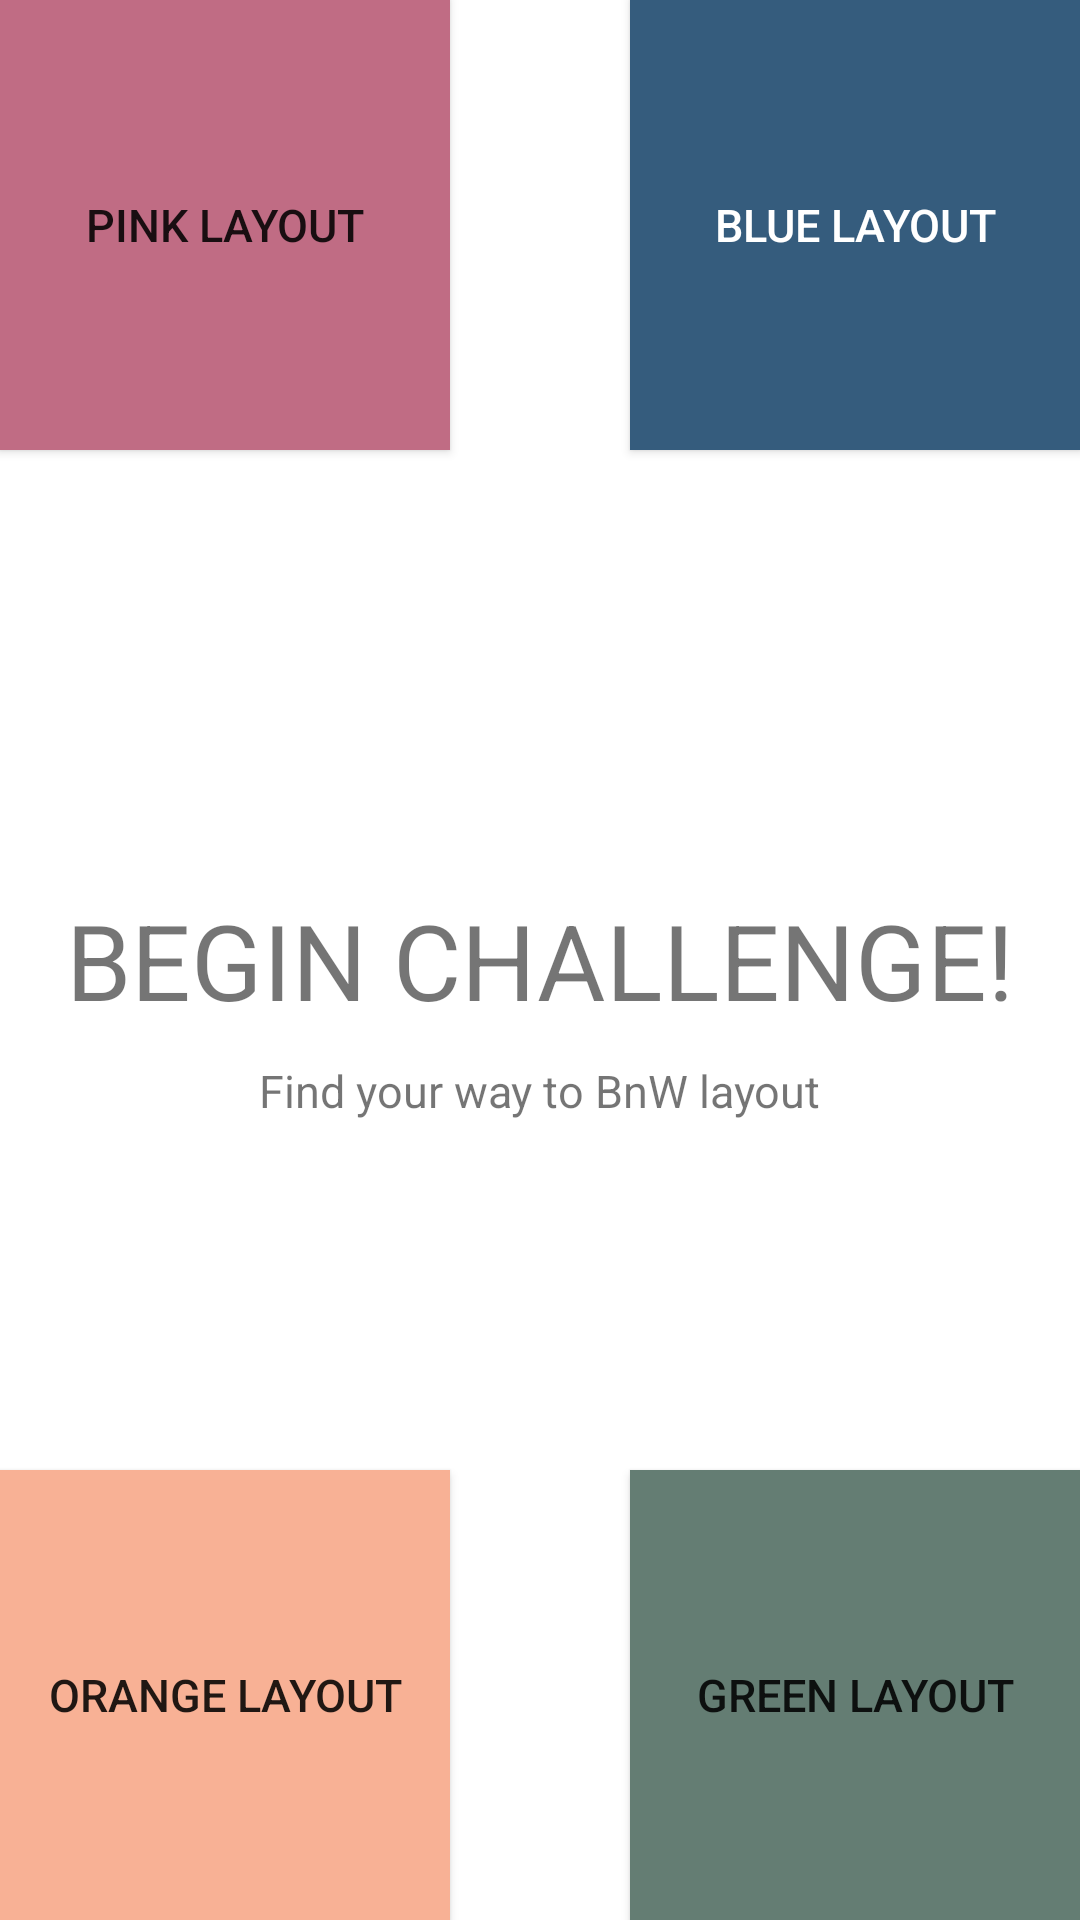

Here is an Android app screen rendered from its layout file. Give the layout XML and the strings, colors and styles it references.
<!-- AndroidManifest.xml: application theme Theme.BtnMaze -->
<!-- res/layout/layout1.xml -->
<?xml version="1.0" encoding="utf-8"?>
<androidx.constraintlayout.widget.ConstraintLayout xmlns:android="http://schemas.android.com/apk/res/android"
    xmlns:app="http://schemas.android.com/apk/res-auto"
    xmlns:tools="http://schemas.android.com/tools"
    android:layout_width="match_parent"
    android:layout_height="match_parent">
    <androidx.appcompat.widget.AppCompatButton
        android:id="@+id/btnP1"
        android:layout_width="@dimen/largeLen"
        android:layout_height="@dimen/largeLen"
        app:layout_constraintLeft_toLeftOf="parent"
        app:layout_constraintTop_toTopOf="parent"
        android:background="@color/pinkPurple"
        android:text="@string/pink_layout"
        android:textSize="@dimen/lilText"/>
    <androidx.appcompat.widget.AppCompatButton
        android:id="@+id/btnB1"
        android:layout_width="@dimen/largeLen"
        android:layout_height="@dimen/largeLen"
        app:layout_constraintRight_toRightOf="parent"
        app:layout_constraintTop_toTopOf="parent"
        android:background="@color/navy"
        android:text="@string/blue_layout"
        android:textColor="@color/white"
        android:textSize="@dimen/lilText"/>
    <androidx.appcompat.widget.AppCompatButton
        android:id="@+id/btnO1"
        android:layout_width="@dimen/largeLen"
        android:layout_height="@dimen/largeLen"
        app:layout_constraintLeft_toLeftOf="parent"
        app:layout_constraintBottom_toBottomOf="parent"
        android:background="@color/peach"
        android:text="@string/orange_layout"
        android:textSize="@dimen/lilText"/>
    <androidx.appcompat.widget.AppCompatButton
        android:id="@+id/btnG1"
        android:layout_width="@dimen/largeLen"
        android:layout_height="@dimen/largeLen"
        app:layout_constraintRight_toRightOf="parent"
        app:layout_constraintBottom_toBottomOf="parent"
        android:background="@color/greyGreen"
        android:text="@string/green_layout"
        android:textSize="@dimen/lilText"/>
    <TextView
        android:id="@+id/layoutBegin"
        android:layout_width="wrap_content"
        android:layout_height="wrap_content"
        app:layout_constraintLeft_toLeftOf="parent"
        app:layout_constraintRight_toRightOf="parent"
        app:layout_constraintTop_toTopOf="parent"
        app:layout_constraintBottom_toBottomOf="parent"
        android:text="@string/challengeHeader"
        android:textSize="@dimen/bigText"/>
    <TextView
        android:layout_width="wrap_content"
        android:layout_height="wrap_content"
        app:layout_constraintLeft_toLeftOf="parent"
        app:layout_constraintRight_toRightOf="parent"
        app:layout_constraintTop_toBottomOf="@id/layoutBegin"
        android:text="@string/callToAction"
        android:textSize="@dimen/lilText"
        android:layout_margin="@dimen/marginLen"/>

</androidx.constraintlayout.widget.ConstraintLayout>
<!-- resources referenced by this layout -->
<resources>
  <color name="greyGreen">#647D73</color>
  <color name="navy">#355C7D</color>
  <color name="peach">#F8B195</color>
  <color name="pinkPurple">#C06C84</color>
  <color name="white">#FFFFFFFF</color>
  <dimen name="bigText">35sp</dimen>
  <dimen name="largeLen">150dp</dimen>
  <dimen name="lilText">15sp</dimen>
  <dimen name="marginLen">10dp</dimen>
  <string name="blue_layout">blue layout</string>
  <string name="callToAction">Find your way to BnW layout</string>
  <string name="challengeHeader">BEGIN CHALLENGE!</string>
  <string name="green_layout">green layout</string>
  <string name="orange_layout">orange layout</string>
  <string name="pink_layout">pink layout</string>
  <style name="Theme.BtnMaze" parent="Theme.MaterialComponents.DayNight.DarkActionBar">
          
          <item name="colorPrimary">@color/purple_500</item>
          <item name="colorPrimaryVariant">@color/purple_700</item>
          <item name="colorOnPrimary">@color/white</item>
          
          <item name="colorSecondary">@color/teal_200</item>
          <item name="colorSecondaryVariant">@color/teal_700</item>
          <item name="colorOnSecondary">@color/black</item>
          
          <item name="android:statusBarColor" tools:targetApi="l">?attr/colorPrimaryVariant</item>
          
      </style>
  <color name="purple_500">#FF6200EE</color>
  <color name="purple_700">#FF3700B3</color>
  <color name="teal_200">#FF03DAC5</color>
  <color name="teal_700">#FF018786</color>
  <color name="black">#FF000000</color>
</resources>
